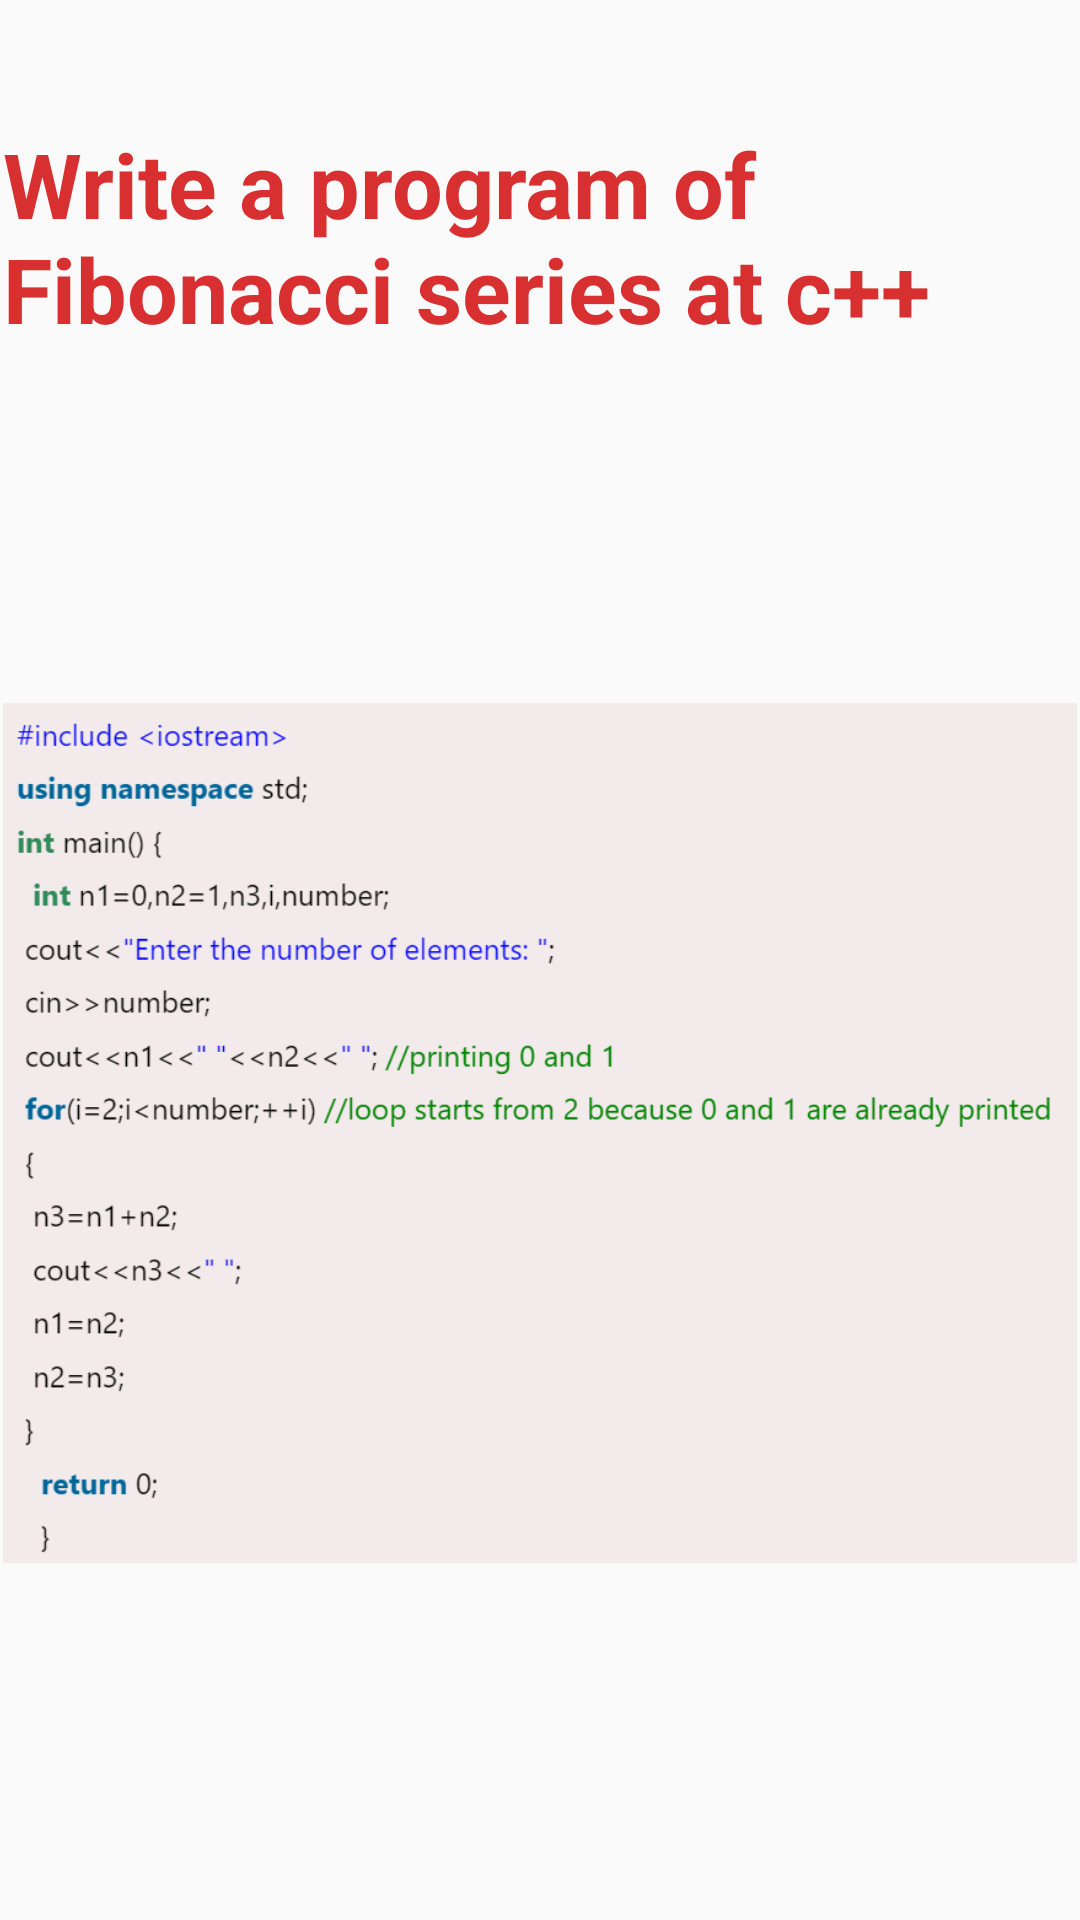

Reconstruct the res/layout file that produces this screen, plus the resources it refers to.
<!-- AndroidManifest.xml: application theme Theme.Final_Project -->
<!-- res/layout/activity_fibo.xml -->
<?xml version="1.0" encoding="utf-8"?>
<LinearLayout xmlns:android="http://schemas.android.com/apk/res/android"
    xmlns:app="http://schemas.android.com/apk/res-auto"
    xmlns:tools="http://schemas.android.com/tools"
    android:layout_width="match_parent"
    android:layout_height="match_parent"
    android:orientation="vertical"
    android:padding="1dp"
    tools:context=".Fibo">

    <TextView
        android:layout_marginTop="40dp"
        android:layout_width="match_parent"
        android:layout_height="wrap_content"
        android:text="Write a program of Fibonacci series at c++"
        android:textSize="30dp"
        android:textStyle="bold"
        android:textColor="#D83030"
        />
    <ImageView
        android:layout_width="wrap_content"
        android:layout_height="wrap_content"
        android:src="@drawable/fibo"
        />

</LinearLayout>
<!-- resources referenced by this layout -->
<resources>
  <!-- drawable fibo: png bitmap (drawable, 52799 bytes) -->
  <style name="Theme.Final_Project" parent="Theme.AppCompat.Light">
          
          <item name="colorPrimary">@color/purple_500</item>
          <item name="colorPrimaryVariant">@color/purple_700</item>
          <item name="colorOnPrimary">@color/white</item>
          
          <item name="colorSecondary">@color/teal_200</item>
          <item name="colorSecondaryVariant">@color/teal_700</item>
          <item name="colorOnSecondary">@color/black</item>
          
          <item name="android:statusBarColor" tools:targetApi="l">?attr/colorPrimaryVariant</item>
          
      </style>
  <!-- not gathered from this repository: default colours our renderer supplied (Android Studio template values) -->
  <color name="purple_500">#FF6200EE</color>
  <color name="purple_700">#FF3700B3</color>
  <color name="teal_200">#FF03DAC5</color>
  <color name="teal_700">#FF018786</color>
  <color name="black">#FF000000</color>
  <color name="white">#FFFFFFFF</color>
</resources>
